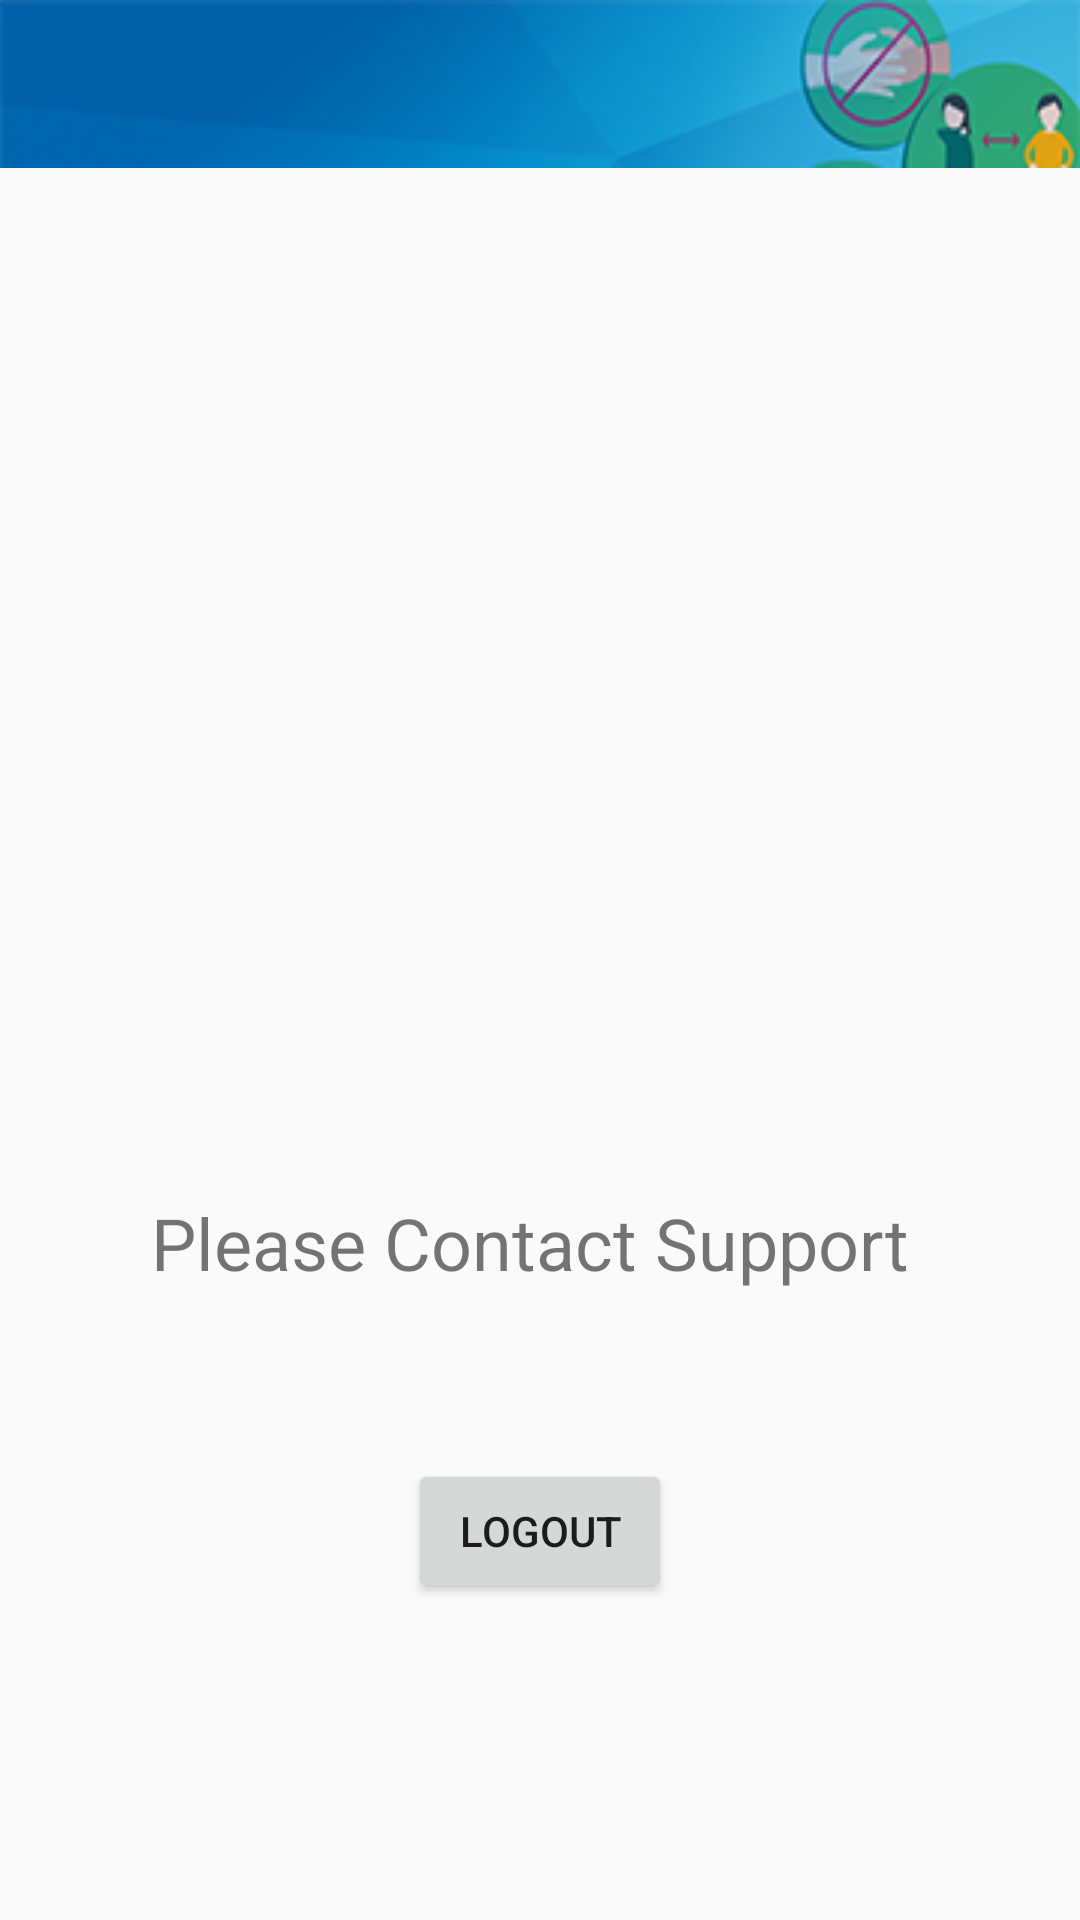

Produce the Android XML layout that renders to this screen, including the resource entries it uses.
<!-- AndroidManifest.xml: application theme AppTheme -->
<!-- res/layout/activity_checkpoint_blocked.xml -->
<?xml version="1.0" encoding="utf-8"?>
<androidx.constraintlayout.widget.ConstraintLayout xmlns:android="http://schemas.android.com/apk/res/android"
    xmlns:app="http://schemas.android.com/apk/res-auto"
    xmlns:tools="http://schemas.android.com/tools"
    android:layout_width="match_parent"
    android:layout_height="match_parent"
    tools:context=".checkpoint_blocked">

    <include
        android:id="@+id/toolbar_blocked"
        layout="@layout/bar_layout"/>

    <ImageView
        android:id="@+id/imageView2"
        android:layout_width="250dp"
        android:layout_height="250dp"
        android:layout_marginTop="96dp"
        android:src="@drawable/checkpoint"
        app:layout_constraintEnd_toEndOf="parent"
        app:layout_constraintHorizontal_bias="0.496"
        app:layout_constraintStart_toStartOf="parent"
        app:layout_constraintTop_toTopOf="parent" />

    <TextView
        android:id="@+id/textView2"
        android:layout_width="wrap_content"
        android:layout_height="wrap_content"
        android:layout_marginTop="52dp"
        android:text="Please Contact Support "
        android:textSize="24sp"
        app:layout_constraintEnd_toEndOf="parent"
        app:layout_constraintHorizontal_bias="0.496"
        app:layout_constraintStart_toStartOf="parent"
        app:layout_constraintTop_toBottomOf="@+id/imageView2" />

    <Button
        android:id="@+id/button"
        android:layout_width="wrap_content"
        android:layout_height="wrap_content"
        android:layout_marginTop="56dp"
        android:text="Logout"
        app:layout_constraintEnd_toEndOf="parent"
        app:layout_constraintStart_toStartOf="parent"
        app:layout_constraintTop_toBottomOf="@+id/textView2" />

</androidx.constraintlayout.widget.ConstraintLayout>
<!-- res/layout/bar_layout.xml (included above) -->
<?xml version="1.0" encoding="utf-8"?>
<androidx.appcompat.widget.Toolbar xmlns:android="http://schemas.android.com/apk/res/android"
    xmlns:app="http://schemas.android.com/apk/res-auto"
    android:orientation="vertical"
    android:layout_width="match_parent"
    android:layout_height="wrap_content"
    android:background="@drawable/img_toolbar"
    style="@style/ThemeOverlay.AppCompat.Dark.ActionBar"
    app:popupTheme="@style/AppTheme"
    android:id="@+id/toolbarxx"
    app:title=" "
    app:subtitle=" ">

</androidx.appcompat.widget.Toolbar>
<!-- resources referenced by this layout -->
<resources>
  <!-- drawable img_toolbar: jpg bitmap (drawable, 13816 bytes) -->
  <style name="AppTheme" parent="Theme.AppCompat.Light.NoActionBar">
          
          <item name="colorPrimary">@color/colorPrimary</item>
          <item name="colorPrimaryDark">@color/colorPrimaryDark</item>
          <item name="colorAccent">@color/colorAccent</item>
      </style>
  <color name="colorPrimary">#0061a8</color>
  <color name="colorPrimaryDark">#0061a8</color>
  <color name="colorAccent">#000000</color>
</resources>
